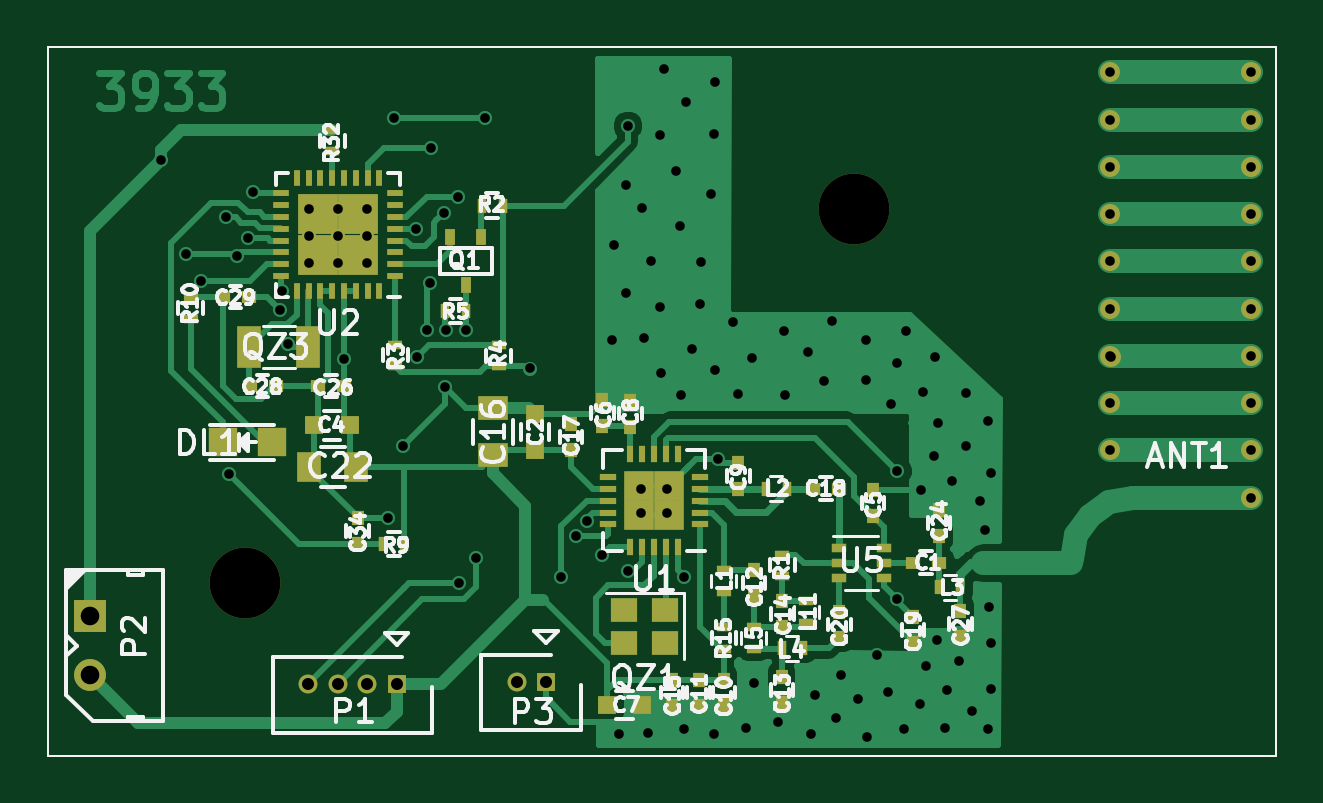
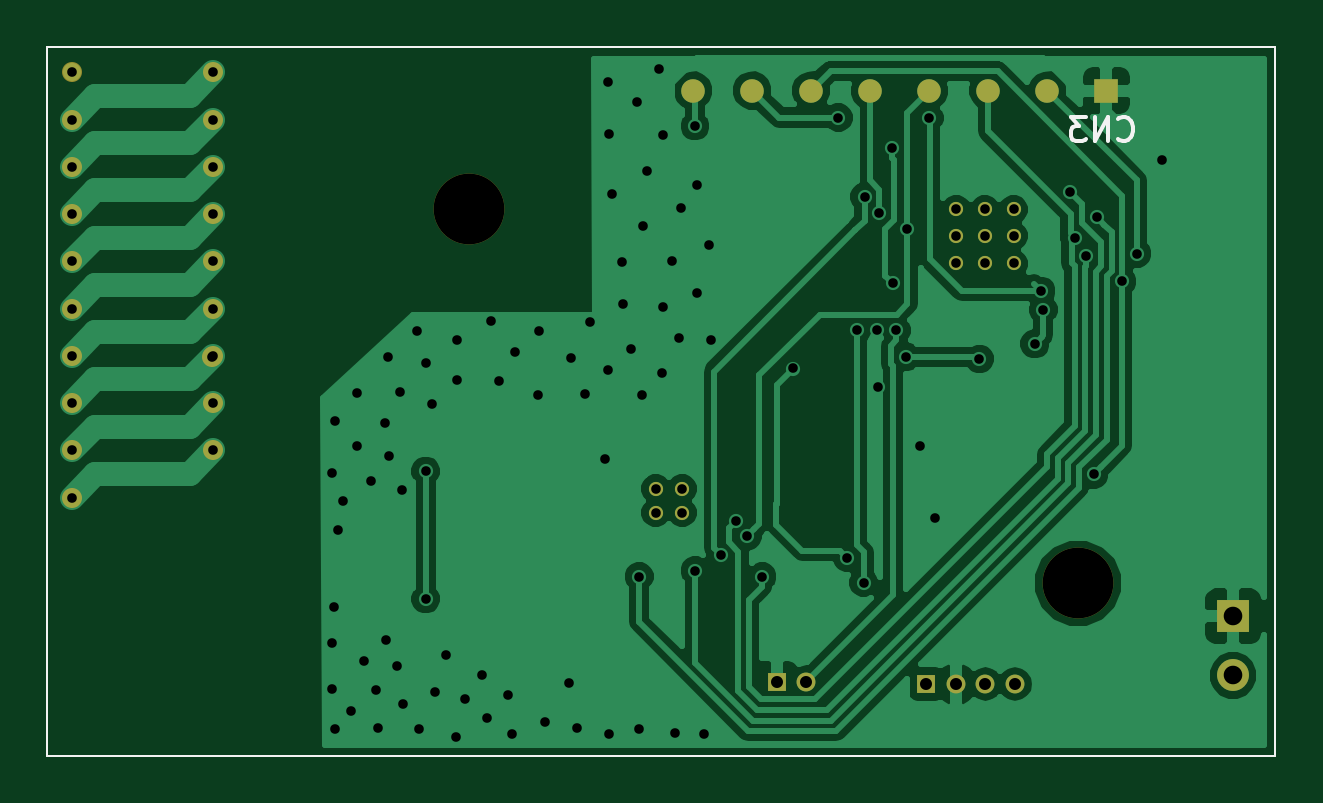
Circuit board: 11 layer files. Board 52.0 x 30.0 mm.
- bottom_copper: 3852_6-B.Cu.gbr (49621 bytes)
- bottom_mask: 3852_6-B.Mask.gbr (2527 bytes)
- paste: 3852_6-B.Paste.gbr (485 bytes)
- bottom_silk: 3852_6-B.SilkS.gbr (1360 bytes)
- outline: 3852_6-Edge.Cuts.gbr (486 bytes)
- top_copper: 3852_6-F.Cu.gbr (42836 bytes)
- top_mask: 3852_6-F.Mask.gbr (6977 bytes)
- paste: 3852_6-F.Paste.gbr (5187 bytes)
- top_silk: 3852_6-F.SilkS.gbr (47984 bytes)
- drill: 3852_6-NPTH.drl (198 bytes)
- drill: 3852_6.drl (2624 bytes)

=== bottom_copper: 3852_6-B.Cu.gbr (49621 bytes, source omitted) ===
=== bottom_mask: 3852_6-B.Mask.gbr ===
G04 #@! TF.FileFunction,Soldermask,Bot*
%FSLAX46Y46*%
G04 Gerber Fmt 4.6, Leading zero omitted, Abs format (unit mm)*
G04 Created by KiCad (PCBNEW 4.0.2+dfsg1-stable) date mar 08 gen 2019 08:49:04 CET*
%MOMM*%
G01*
G04 APERTURE LIST*
%ADD10C,0.100000*%
%ADD11C,0.863600*%
%ADD12R,1.000000X1.000000*%
%ADD13C,1.000000*%
%ADD14R,0.800000X0.800000*%
%ADD15O,0.800000X0.800000*%
%ADD16R,1.350000X1.350000*%
%ADD17C,1.350000*%
%ADD18C,0.600000*%
%ADD19C,3.000000*%
G04 APERTURE END LIST*
D10*
X173697120Y-70957440D02*
X121697120Y-70957440D01*
X173697120Y-100957440D02*
X173697120Y-70957440D01*
X121697120Y-100957440D02*
X173697120Y-100957440D01*
X121697120Y-70957440D02*
X121697120Y-100957440D01*
D11*
X166657020Y-82014060D02*
X166657020Y-82014060D01*
X166657020Y-84013040D02*
X166657020Y-84013040D01*
X166730680Y-84046060D02*
X166730680Y-84046060D01*
X166657020Y-86014560D02*
X166657020Y-86014560D01*
X166657020Y-88013540D02*
X166657020Y-88013540D01*
X172656500Y-88013540D02*
X172656500Y-88013540D01*
X172656500Y-86014560D02*
X172656500Y-86014560D01*
X172656500Y-84013040D02*
X172656500Y-84013040D01*
X172656500Y-82014060D02*
X172656500Y-82014060D01*
X172656500Y-80015080D02*
X172656500Y-80015080D01*
X172656500Y-78013560D02*
X172656500Y-78013560D01*
X172656500Y-76014580D02*
X172656500Y-76014580D01*
X172656500Y-74013060D02*
X172656500Y-74013060D01*
X172656500Y-72014080D02*
X172656500Y-72014080D01*
X166657020Y-72014080D02*
X166657020Y-72014080D01*
X166657020Y-74013060D02*
X166657020Y-74013060D01*
X166657020Y-76014580D02*
X166657020Y-76014580D01*
X166657020Y-78013560D02*
X166657020Y-78013560D01*
X166657020Y-80015080D02*
X166657020Y-80015080D01*
X172656500Y-90015060D02*
X172656500Y-90015060D01*
D12*
X128856740Y-72787320D03*
D13*
X131356740Y-72787320D03*
X133856740Y-72787320D03*
X136356740Y-72787320D03*
X138856740Y-72787320D03*
X141356740Y-72787320D03*
X143856740Y-72787320D03*
X146356740Y-72787320D03*
D14*
X136472620Y-97914460D03*
D15*
X135222620Y-97914460D03*
X133972620Y-97914460D03*
X132722620Y-97914460D03*
D16*
X123489720Y-95041720D03*
D17*
X123489720Y-97541720D03*
D14*
X142801340Y-97824100D03*
D15*
X141551340Y-97824100D03*
D18*
X147931980Y-90656380D03*
X146814380Y-90656380D03*
X147931980Y-89640380D03*
X146814380Y-89640380D03*
X135216922Y-80104356D03*
X133997722Y-80104356D03*
X132778522Y-80104356D03*
X135216922Y-78935956D03*
X133997722Y-78935956D03*
X132778522Y-78935956D03*
X135216922Y-77818356D03*
X133997722Y-77818356D03*
X132778522Y-77818356D03*
D19*
X130060700Y-93647260D03*
X155851860Y-77790040D03*
M02*

=== paste: 3852_6-B.Paste.gbr ===
G04 #@! TF.FileFunction,Paste,Bot*
%FSLAX46Y46*%
G04 Gerber Fmt 4.6, Leading zero omitted, Abs format (unit mm)*
G04 Created by KiCad (PCBNEW 4.0.2+dfsg1-stable) date mar 08 gen 2019 08:49:04 CET*
%MOMM*%
G01*
G04 APERTURE LIST*
%ADD10C,0.100000*%
G04 APERTURE END LIST*
D10*
X173697120Y-70957440D02*
X121697120Y-70957440D01*
X173697120Y-100957440D02*
X173697120Y-70957440D01*
X121697120Y-100957440D02*
X173697120Y-100957440D01*
X121697120Y-70957440D02*
X121697120Y-100957440D01*
M02*

=== bottom_silk: 3852_6-B.SilkS.gbr ===
G04 #@! TF.FileFunction,Legend,Bot*
%FSLAX46Y46*%
G04 Gerber Fmt 4.6, Leading zero omitted, Abs format (unit mm)*
G04 Created by KiCad (PCBNEW 4.0.2+dfsg1-stable) date mar 08 gen 2019 08:49:04 CET*
%MOMM*%
G01*
G04 APERTURE LIST*
%ADD10C,0.100000*%
%ADD11C,0.150000*%
G04 APERTURE END LIST*
D10*
X173697120Y-70957440D02*
X121697120Y-70957440D01*
X173697120Y-100957440D02*
X173697120Y-70957440D01*
X121697120Y-100957440D02*
X173697120Y-100957440D01*
X121697120Y-70957440D02*
X121697120Y-100957440D01*
D11*
X128350064Y-74820863D02*
X128302445Y-74868482D01*
X128159588Y-74916101D01*
X128064350Y-74916101D01*
X127921492Y-74868482D01*
X127826254Y-74773244D01*
X127778635Y-74678006D01*
X127731016Y-74487530D01*
X127731016Y-74344672D01*
X127778635Y-74154196D01*
X127826254Y-74058958D01*
X127921492Y-73963720D01*
X128064350Y-73916101D01*
X128159588Y-73916101D01*
X128302445Y-73963720D01*
X128350064Y-74011339D01*
X128778635Y-74916101D02*
X128778635Y-73916101D01*
X129350064Y-74916101D01*
X129350064Y-73916101D01*
X129731016Y-73916101D02*
X130350064Y-73916101D01*
X130016730Y-74297053D01*
X130159588Y-74297053D01*
X130254826Y-74344672D01*
X130302445Y-74392291D01*
X130350064Y-74487530D01*
X130350064Y-74725625D01*
X130302445Y-74820863D01*
X130254826Y-74868482D01*
X130159588Y-74916101D01*
X129873873Y-74916101D01*
X129778635Y-74868482D01*
X129731016Y-74820863D01*
M02*

=== outline: 3852_6-Edge.Cuts.gbr ===
G04 #@! TF.FileFunction,Profile,NP*
%FSLAX46Y46*%
G04 Gerber Fmt 4.6, Leading zero omitted, Abs format (unit mm)*
G04 Created by KiCad (PCBNEW 4.0.2+dfsg1-stable) date mar 08 gen 2019 08:49:04 CET*
%MOMM*%
G01*
G04 APERTURE LIST*
%ADD10C,0.100000*%
G04 APERTURE END LIST*
D10*
X173697120Y-70957440D02*
X121697120Y-70957440D01*
X173697120Y-100957440D02*
X173697120Y-70957440D01*
X121697120Y-100957440D02*
X173697120Y-100957440D01*
X121697120Y-70957440D02*
X121697120Y-100957440D01*
M02*

=== top_copper: 3852_6-F.Cu.gbr (42836 bytes, source omitted) ===
=== top_mask: 3852_6-F.Mask.gbr (6977 bytes, source omitted) ===
=== paste: 3852_6-F.Paste.gbr ===
G04 #@! TF.FileFunction,Paste,Top*
%FSLAX46Y46*%
G04 Gerber Fmt 4.6, Leading zero omitted, Abs format (unit mm)*
G04 Created by KiCad (PCBNEW 4.0.2+dfsg1-stable) date mar 08 gen 2019 08:49:04 CET*
%MOMM*%
G01*
G04 APERTURE LIST*
%ADD10C,0.100000*%
%ADD11R,0.600000X0.500000*%
%ADD12R,0.750000X0.800000*%
%ADD13R,0.800000X0.750000*%
%ADD14R,0.500000X0.600000*%
%ADD15R,1.250000X1.000000*%
%ADD16R,1.000000X1.250000*%
%ADD17R,1.198880X1.198880*%
%ADD18R,0.600000X0.400000*%
%ADD19R,0.400000X0.600000*%
%ADD20R,0.457200X0.711200*%
%ADD21R,1.000000X1.800000*%
%ADD22R,0.650000X0.400000*%
%ADD23R,1.150000X1.000000*%
%ADD24R,0.730000X0.300000*%
%ADD25R,0.300000X0.730000*%
%ADD26R,0.750000X0.750000*%
%ADD27R,0.700000X0.250000*%
%ADD28R,0.250000X0.700000*%
%ADD29R,1.035000X1.035000*%
G04 APERTURE END LIST*
D10*
X173697120Y-70957440D02*
X121697120Y-70957440D01*
X173697120Y-100957440D02*
X173697120Y-70957440D01*
X121697120Y-100957440D02*
X173697120Y-100957440D01*
X121697120Y-70957440D02*
X121697120Y-100957440D01*
D11*
X159442240Y-92766960D03*
X158342240Y-92766960D03*
D12*
X142344140Y-87982300D03*
X142344140Y-86482300D03*
D13*
X134487202Y-86963456D03*
X132987202Y-86963456D03*
D14*
X156636720Y-90797280D03*
X156636720Y-89697280D03*
X145186400Y-86997440D03*
X145186400Y-85897440D03*
D13*
X145372960Y-98796920D03*
X146872960Y-98796920D03*
D14*
X146367500Y-87010140D03*
X146367500Y-85910140D03*
X150947120Y-89647840D03*
X150947120Y-88547840D03*
X150324820Y-97718600D03*
X150324820Y-98818600D03*
X149263100Y-97719780D03*
X149263100Y-98819780D03*
X151597360Y-94198340D03*
X151597360Y-93098340D03*
X152778460Y-97601760D03*
X152778460Y-98701760D03*
X152803860Y-95508980D03*
X152803860Y-94408980D03*
X148137880Y-97721140D03*
X148137880Y-98821140D03*
D15*
X140555980Y-88232300D03*
X140555980Y-86232300D03*
D14*
X143855440Y-87993400D03*
X143855440Y-86893400D03*
D11*
X155202980Y-89640220D03*
X154102980Y-89640220D03*
D14*
X158335980Y-95066840D03*
X158335980Y-96166840D03*
X155219400Y-95940780D03*
X155219400Y-94840780D03*
D16*
X134770222Y-88718596D03*
X132770222Y-88718596D03*
D14*
X159440880Y-91629220D03*
X159440880Y-90529220D03*
D11*
X134232682Y-85299756D03*
X133132682Y-85299756D03*
D14*
X160342580Y-94830620D03*
X160342580Y-95930620D03*
D11*
X131349602Y-85284516D03*
X130249602Y-85284516D03*
X129107962Y-81535476D03*
X130207962Y-81535476D03*
D14*
X134823200Y-91991080D03*
X134823200Y-90891080D03*
D17*
X131213860Y-87674260D03*
X129115820Y-87674260D03*
D18*
X150332440Y-93094620D03*
X150332440Y-93994620D03*
D19*
X153001980Y-89647840D03*
X152101980Y-89647840D03*
X160337500Y-93805820D03*
X159437500Y-93805820D03*
X153670840Y-96396620D03*
X152770840Y-96396620D03*
D18*
X151599900Y-96409320D03*
X151599900Y-95509320D03*
X153812240Y-95310340D03*
X153812240Y-94410340D03*
D20*
X140063220Y-78968600D03*
X138742420Y-78968600D03*
X139402820Y-81000600D03*
D21*
X132744382Y-83636056D03*
X130244382Y-83636056D03*
D18*
X152803860Y-93331260D03*
X152803860Y-92431260D03*
D19*
X140072540Y-77655420D03*
X140972540Y-77655420D03*
D18*
X136414362Y-83547156D03*
X136414362Y-84447156D03*
X140790782Y-83556896D03*
X140790782Y-84456896D03*
D19*
X139419602Y-82119676D03*
X138519602Y-82119676D03*
X136802280Y-91982100D03*
X135902280Y-91982100D03*
D18*
X127750422Y-81545216D03*
X127750422Y-82445216D03*
X150334980Y-96409320D03*
X150334980Y-95509320D03*
X133747362Y-75361156D03*
X133747362Y-74461156D03*
D22*
X155216820Y-92132200D03*
X155216820Y-93432200D03*
X157116820Y-92782200D03*
X155216820Y-92782200D03*
X157116820Y-93432200D03*
X157116820Y-92132200D03*
D23*
X147853340Y-94769940D03*
X146103340Y-94769940D03*
X146103340Y-96169940D03*
X147853340Y-96169940D03*
D24*
X149338180Y-91148380D03*
X149338180Y-90648380D03*
X149338180Y-90148380D03*
X149338180Y-89648380D03*
X149338180Y-89148380D03*
D25*
X148373180Y-88183380D03*
X147873180Y-88183380D03*
X147373180Y-88183380D03*
X146873180Y-88183380D03*
X146373180Y-88183380D03*
D24*
X145408180Y-89148380D03*
X145408180Y-89648380D03*
X145408180Y-90148380D03*
X145408180Y-90648380D03*
X145408180Y-91148380D03*
D25*
X146373180Y-92113380D03*
X146873180Y-92113380D03*
X147373180Y-92113380D03*
X147873180Y-92113380D03*
X148373180Y-92113380D03*
D26*
X146748180Y-89523380D03*
X146748180Y-90773380D03*
X147998180Y-89523380D03*
X147998180Y-90773380D03*
D27*
X136397722Y-80635156D03*
X136397722Y-80135156D03*
X136397722Y-79635156D03*
X136397722Y-79135156D03*
X136397722Y-78635156D03*
X136397722Y-78135156D03*
X136397722Y-77635156D03*
X136397722Y-77135156D03*
D28*
X135747722Y-76485156D03*
X135247722Y-76485156D03*
X134747722Y-76485156D03*
X134247722Y-76485156D03*
X133747722Y-76485156D03*
X133247722Y-76485156D03*
X132747722Y-76485156D03*
X132247722Y-76485156D03*
D27*
X131597722Y-77135156D03*
X131597722Y-77635156D03*
X131597722Y-78135156D03*
X131597722Y-78635156D03*
X131597722Y-79135156D03*
X131597722Y-79635156D03*
X131597722Y-80135156D03*
X131597722Y-80635156D03*
D28*
X132247722Y-81285156D03*
X132747722Y-81285156D03*
X133247722Y-81285156D03*
X133747722Y-81285156D03*
X134247722Y-81285156D03*
X134747722Y-81285156D03*
X135247722Y-81285156D03*
X135747722Y-81285156D03*
D29*
X133135222Y-78022656D03*
X133135222Y-79747656D03*
X134860222Y-78022656D03*
X134860222Y-79747656D03*
M02*

=== top_silk: 3852_6-F.SilkS.gbr (47984 bytes, source omitted) ===
=== drill: 3852_6-NPTH.drl ===
M48
;DRILL file {KiCad 4.0.2+dfsg1-stable} date mar 08 gen 2019 08:49:07 CET
;FORMAT={-:-/ absolute / inch / decimal}
FMAT,2
INCH,TZ
T1C0.118
%
G90
G05
M72
T1
X5.1205Y-3.6869
X6.1359Y-3.0626
T0
M30

=== drill: 3852_6.drl ===
M48
;DRILL file {KiCad 4.0.2+dfsg1-stable} date mar 08 gen 2019 08:49:07 CET
;FORMAT={-:-/ absolute / inch / decimal}
FMAT,2
INCH,TZ
T1C0.016
T2C0.020
T3C0.031
%
G90
G05
M72
T1
X4.9795Y-2.9819
X5.0218Y-3.1372
X5.0468Y-3.1837
X5.0881Y-3.0771
X5.094Y-3.5051
X5.1065Y-3.1417
X5.1258Y-3.1106
X5.1343Y-3.0345
X5.1783Y-3.2308
X5.182Y-3.1996
X5.1923Y-3.2877
X5.2275Y-3.0637
X5.2275Y-3.1077
X5.2275Y-3.1537
X5.2755Y-3.0637
X5.2755Y-3.1077
X5.2755Y-3.1537
X5.2848Y-3.3129
X5.3235Y-3.0637
X5.3235Y-3.1077
X5.3235Y-3.1537
X5.3582Y-3.578
X5.3682Y-2.9113
X5.384Y-3.4582
X5.4051Y-3.0961
X5.4072Y-3.3094
X5.423Y-3.265
X5.4294Y-3.1859
X5.431Y-2.961
X5.4512Y-3.0696
X5.4538Y-3.3598
X5.4545Y-3.265
X5.4758Y-3.0427
X5.4775Y-3.6859
X5.4891Y-3.265
X5.5048Y-3.6442
X5.5195Y-2.9108
X5.5946Y-3.3288
X5.6468Y-3.6758
X5.6713Y-3.6077
X5.6907Y-3.5829
X5.7155Y-3.6401
X5.7326Y-3.2808
X5.736Y-3.1229
X5.7429Y-3.938
X5.7556Y-3.2027
X5.7561Y-3.0222
X5.7584Y-3.6658
X5.7588Y-2.9246
X5.7801Y-3.5291
X5.7801Y-3.5691
X5.7821Y-3.0618
X5.7849Y-3.2783
X5.7919Y-3.9363
X5.7974Y-3.1492
X5.8119Y-2.9397
X5.8119Y-3.2268
X5.8143Y-3.3366
X5.8187Y-2.8303
X5.8241Y-3.5291
X5.8241Y-3.5691
X5.8392Y-2.9998
X5.846Y-3.0908
X5.8467Y-3.3724
X5.8517Y-3.6755
X5.8517Y-3.9304
X5.8546Y-2.8853
X5.8646Y-3.2965
X5.8791Y-3.2217
X5.881Y-3.1509
X5.8968Y-3.0375
X5.9026Y-3.9382
X5.9027Y-2.9384
X5.903Y-3.3311
X5.9044Y-2.8507
X5.9092Y-3.4793
X5.9329Y-3.2509
X5.9418Y-3.372
X5.9545Y-3.9274
X5.9648Y-3.3119
X5.9682Y-3.853
X6.0094Y-3.9186
X6.0186Y-3.2658
X6.0205Y-3.3728
X6.0583Y-3.3008
X6.0632Y-3.9372
X6.0701Y-3.8736
X6.086Y-3.349
X6.0979Y-3.2492
X6.1053Y-3.9108
X6.1132Y-3.8393
X6.1426Y-3.8795
X6.1551Y-3.2812
X6.1559Y-3.3477
X6.1573Y-3.9431
X6.1729Y-3.807
X6.1925Y-3.8687
X6.1968Y-3.3883
X6.2066Y-3.3192
X6.2074Y-3.4998
X6.2074Y-3.7129
X6.218Y-3.9304
X6.2228Y-3.2667
X6.2454Y-3.8883
X6.2464Y-3.5314
X6.251Y-3.3674
X6.2552Y-3.8246
X6.2689Y-3.4744
X6.2706Y-3.3094
X6.274Y-3.7808
X6.2749Y-3.419
X6.2865Y-3.9284
X6.2895Y-3.8648
X6.2987Y-3.5166
X6.311Y-3.8168
X6.3213Y-3.3695
X6.3222Y-3.4573
X6.3326Y-3.899
X6.3448Y-3.5502
X6.3541Y-3.5986
X6.358Y-3.9294
X6.3588Y-3.4168
X6.36Y-3.7257
X6.3629Y-3.7864
X6.3639Y-3.8628
X6.364Y-3.5029
X6.5613Y-2.8352
X6.5613Y-2.9139
X6.5613Y-2.9927
X6.5613Y-3.0714
X6.5613Y-3.1502
X6.5613Y-3.2289
X6.5613Y-3.3076
X6.5613Y-3.3864
X6.5613Y-3.4651
X6.5642Y-3.3089
X6.7975Y-2.8352
X6.7975Y-2.9139
X6.7975Y-2.9927
X6.7975Y-3.0714
X6.7975Y-3.1502
X6.7975Y-3.2289
X6.7975Y-3.3076
X6.7975Y-3.3864
X6.7975Y-3.4651
X6.7975Y-3.5439
T2
X5.2253Y-3.8549
X5.2745Y-3.8549
X5.3237Y-3.8549
X5.3729Y-3.8549
X5.5729Y-3.8513
X5.6221Y-3.8513
T3
X4.8618Y-3.7418
X4.8618Y-3.8402
T0
M30

